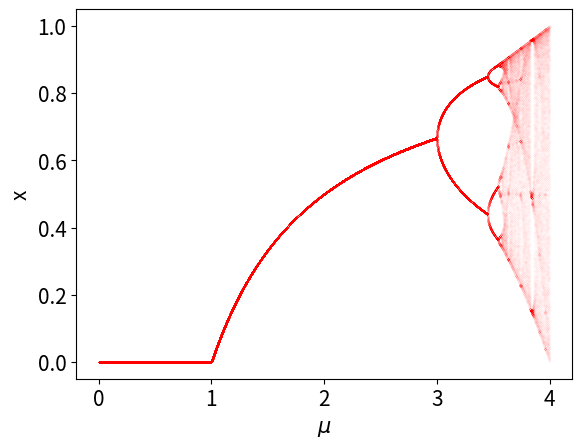

Source code (Python):
# Program_6b: Bifurcation diagram of the logistic map.
import numpy as np
import matplotlib.pyplot as plt 
def f(x, mu):
    return mu * x * (1-x)
xs , mus = [] , np.linspace(0, 4, 10000) 
for mu in mus:
  x = 0.1
  for i in range(500):
    x = f(x, mu)
  for i in range(50):
    x = f(x, mu)
    xs.append([mu, x])            
xs = np.array(xs) 
plt.plot(xs[:,0],xs[:,1],'r.',markersize=0.01) 
plt.xlabel("$\mu$",fontsize=15) 
plt.ylabel("x",fontsize=15) 
plt.tick_params(labelsize=15)
plt.show()
